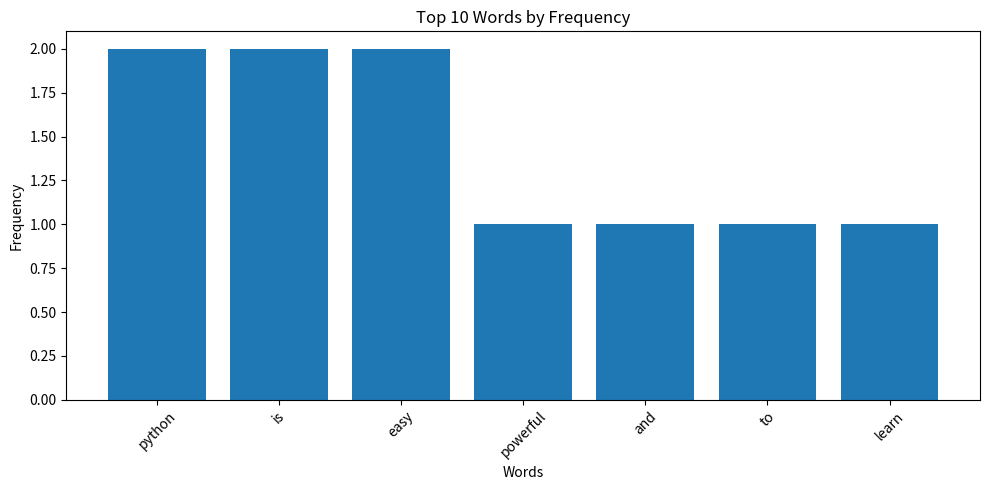

Source code (Python):
import string
from collections import Counter
import matplotlib.pyplot as plt

def clean_text(text):
    text = text.lower()
    for char in string.punctuation:
        text = text.replace(char, "")
    return text

def count_words(text):
    words = text.split()
    return dict(Counter(words).most_common())

def plot_word_freq(word_count, top_n=10):
    top_items = list(word_count.items())[:top_n]
    words = [item[0] for item in top_items]
    freqs = [item[1] for item in top_items]

    plt.figure(figsize=(10, 5))
    plt.bar(words, freqs)
    plt.title(f"Top {top_n} Words by Frequency")
    plt.xlabel("Words")
    plt.ylabel("Frequency")
    plt.xticks(rotation=45)
    plt.tight_layout()
    plt.show()

# 🔽 This test code runs only when you execute utils.py directly
if __name__ == "__main__":
    print("🔧 Running test for utils.py...")

    test_text = "Python is easy. Python is powerful, and easy to learn."
    cleaned = clean_text(test_text)
    print("Cleaned text:", cleaned)

    word_count = count_words(cleaned)
    print("Word count:", word_count)

    print("Displaying bar chart...")
    plot_word_freq(word_count)